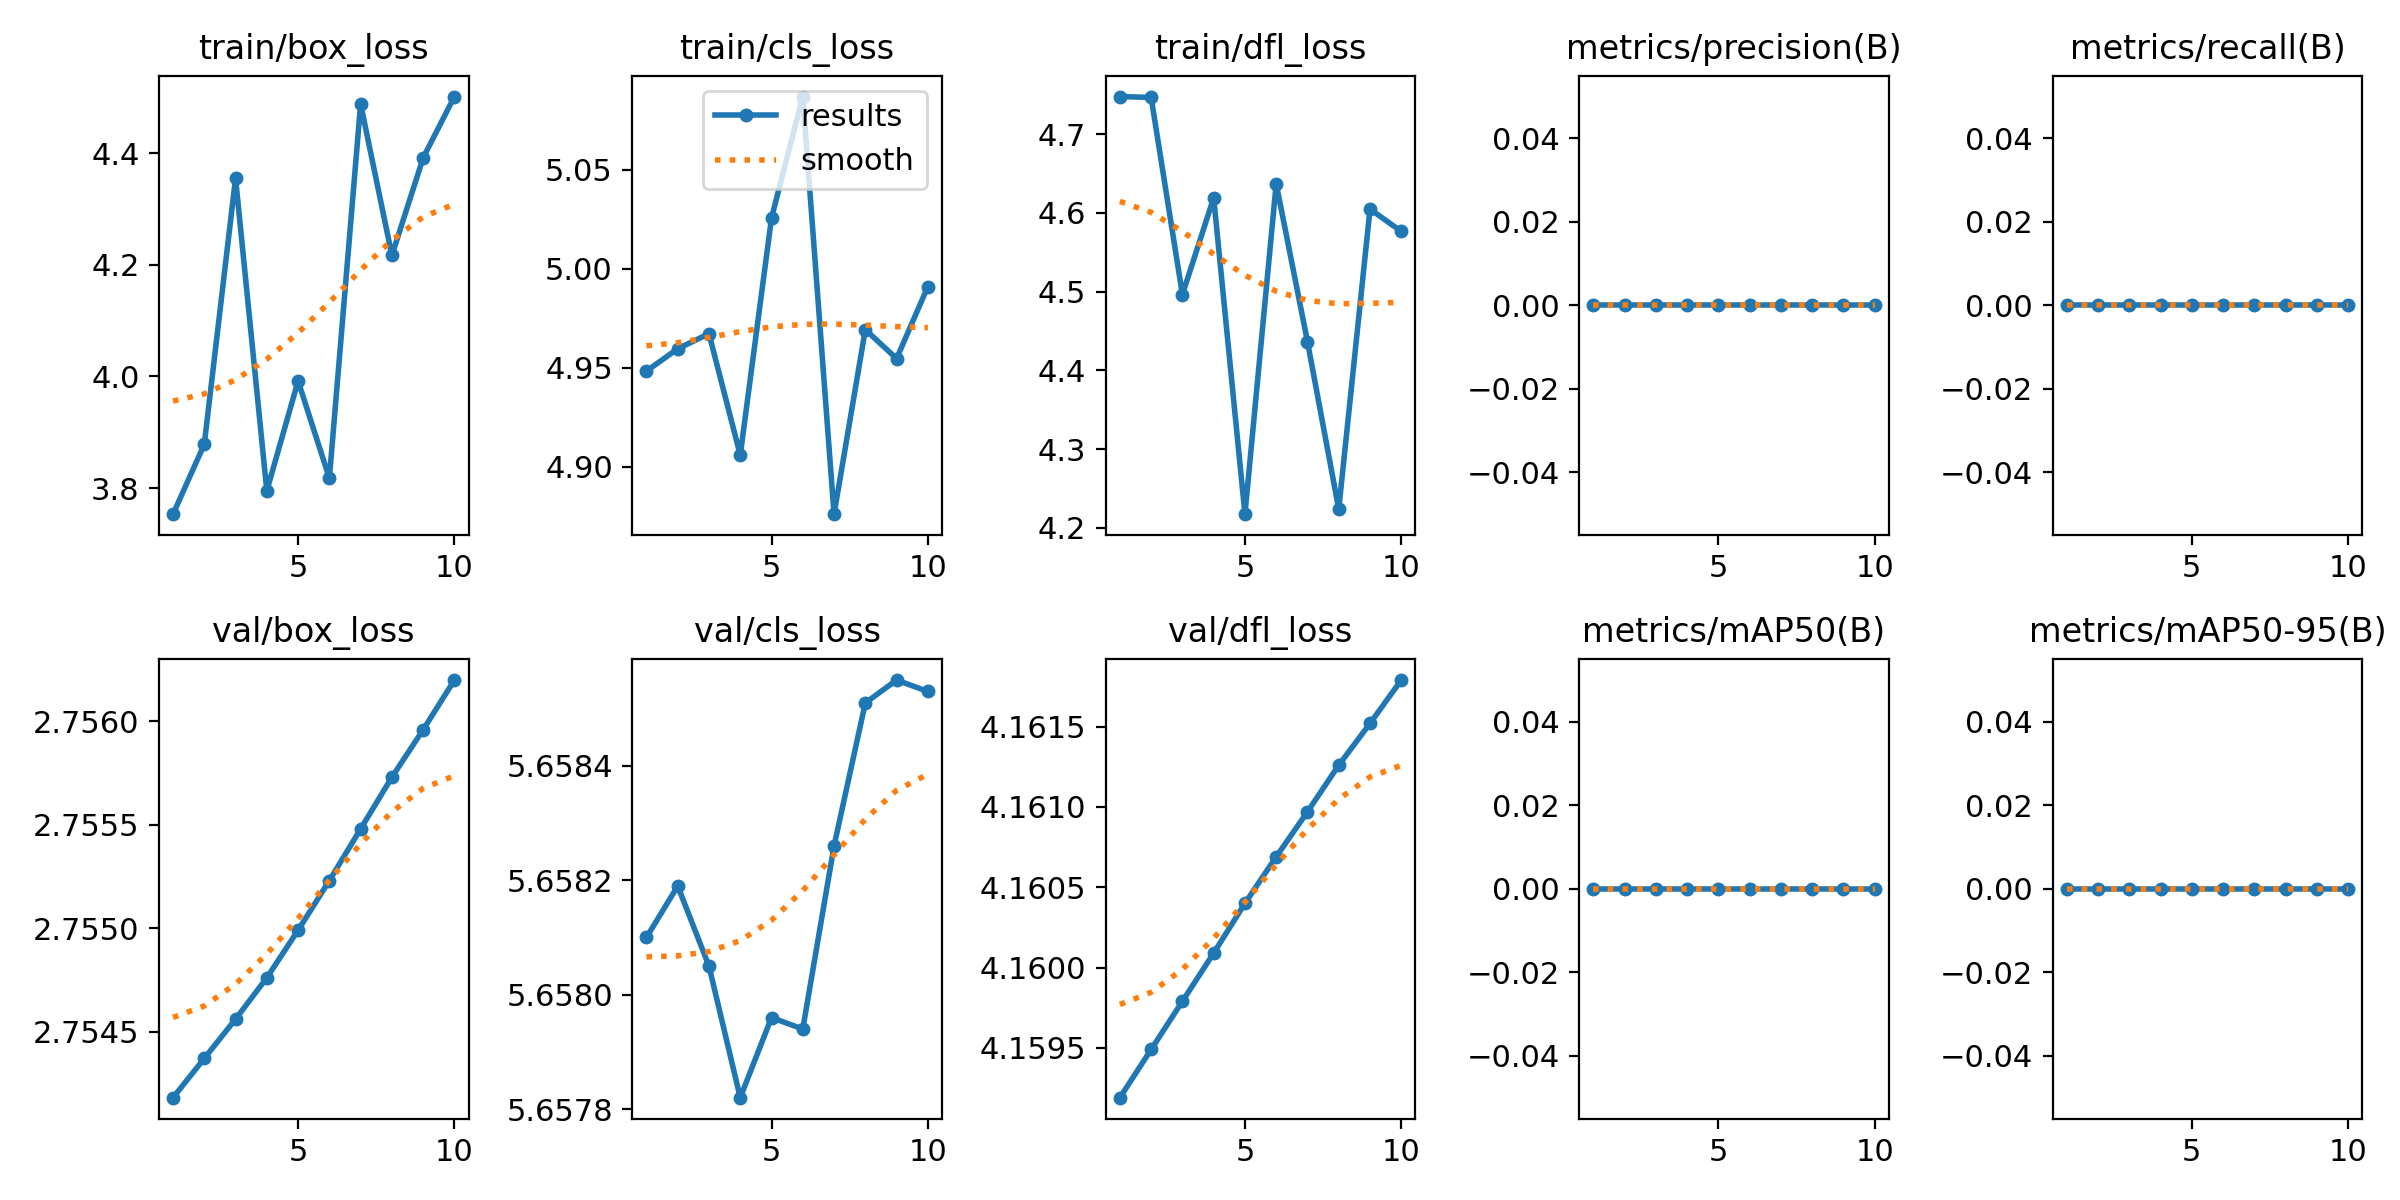

The file beside this chart, header and first rows:
epoch, time, train/box_loss, train/cls_loss, train/dfl_loss, metrics/precision(B), metrics/recall(B), metrics/mAP50(B), metrics/mAP50-95(B), val/box_loss, val/cls_loss, val/dfl_loss, lr/pg0, lr/pg1, lr/pg2
1, 3.102, 3.753, 4.948, 4.748, 0, 0, 0, 0, 2.754, 5.658, 4.159, 0, 0, 0
2, 5.516, 3.878, 4.96, 4.747, 0, 0, 0, 0, 2.754, 5.658, 4.159, 4.73926e-06, 4.73926e-06, 4.73926e-06
3, 8.015, 4.355, 4.967, 4.496, 0, 0, 0, 0, 2.755, 5.658, 4.16, 8.43704e-06, 8.43704e-06, 8.43704e-06
4, 10.27, 3.795, 4.906, 4.619, 0, 0, 0, 0, 2.755, 5.658, 4.16, 1.10933e-05, 1.10933e-05, 1.10933e-05
5, 12.47, 3.992, 5.026, 4.217, 0, 0, 0, 0, 2.755, 5.658, 4.16, 1.27082e-05, 1.27082e-05, 1.27082e-05
6, 14.72, 3.818, 5.087, 4.637, 0, 0, 0, 0, 2.755, 5.658, 4.161, 1.32815e-05, 1.32815e-05, 1.32815e-05
7, 17.09, 4.488, 4.876, 4.436, 0, 0, 0, 0, 2.755, 5.658, 4.161, 1.28134e-05, 1.28134e-05, 1.28134e-05
8, 19.29, 4.217, 4.969, 4.224, 0, 0, 0, 0, 2.756, 5.659, 4.161, 1.13037e-05, 1.13037e-05, 1.13037e-05
9, 21.48, 4.392, 4.955, 4.605, 0, 0, 0, 0, 2.756, 5.659, 4.162, 8.75264e-06, 8.75264e-06, 8.75264e-06
10, 23.95, 4.501, 4.991, 4.576, 0, 0, 0, 0, 2.756, 5.659, 4.162, 5.16006e-06, 5.16006e-06, 5.16006e-06
